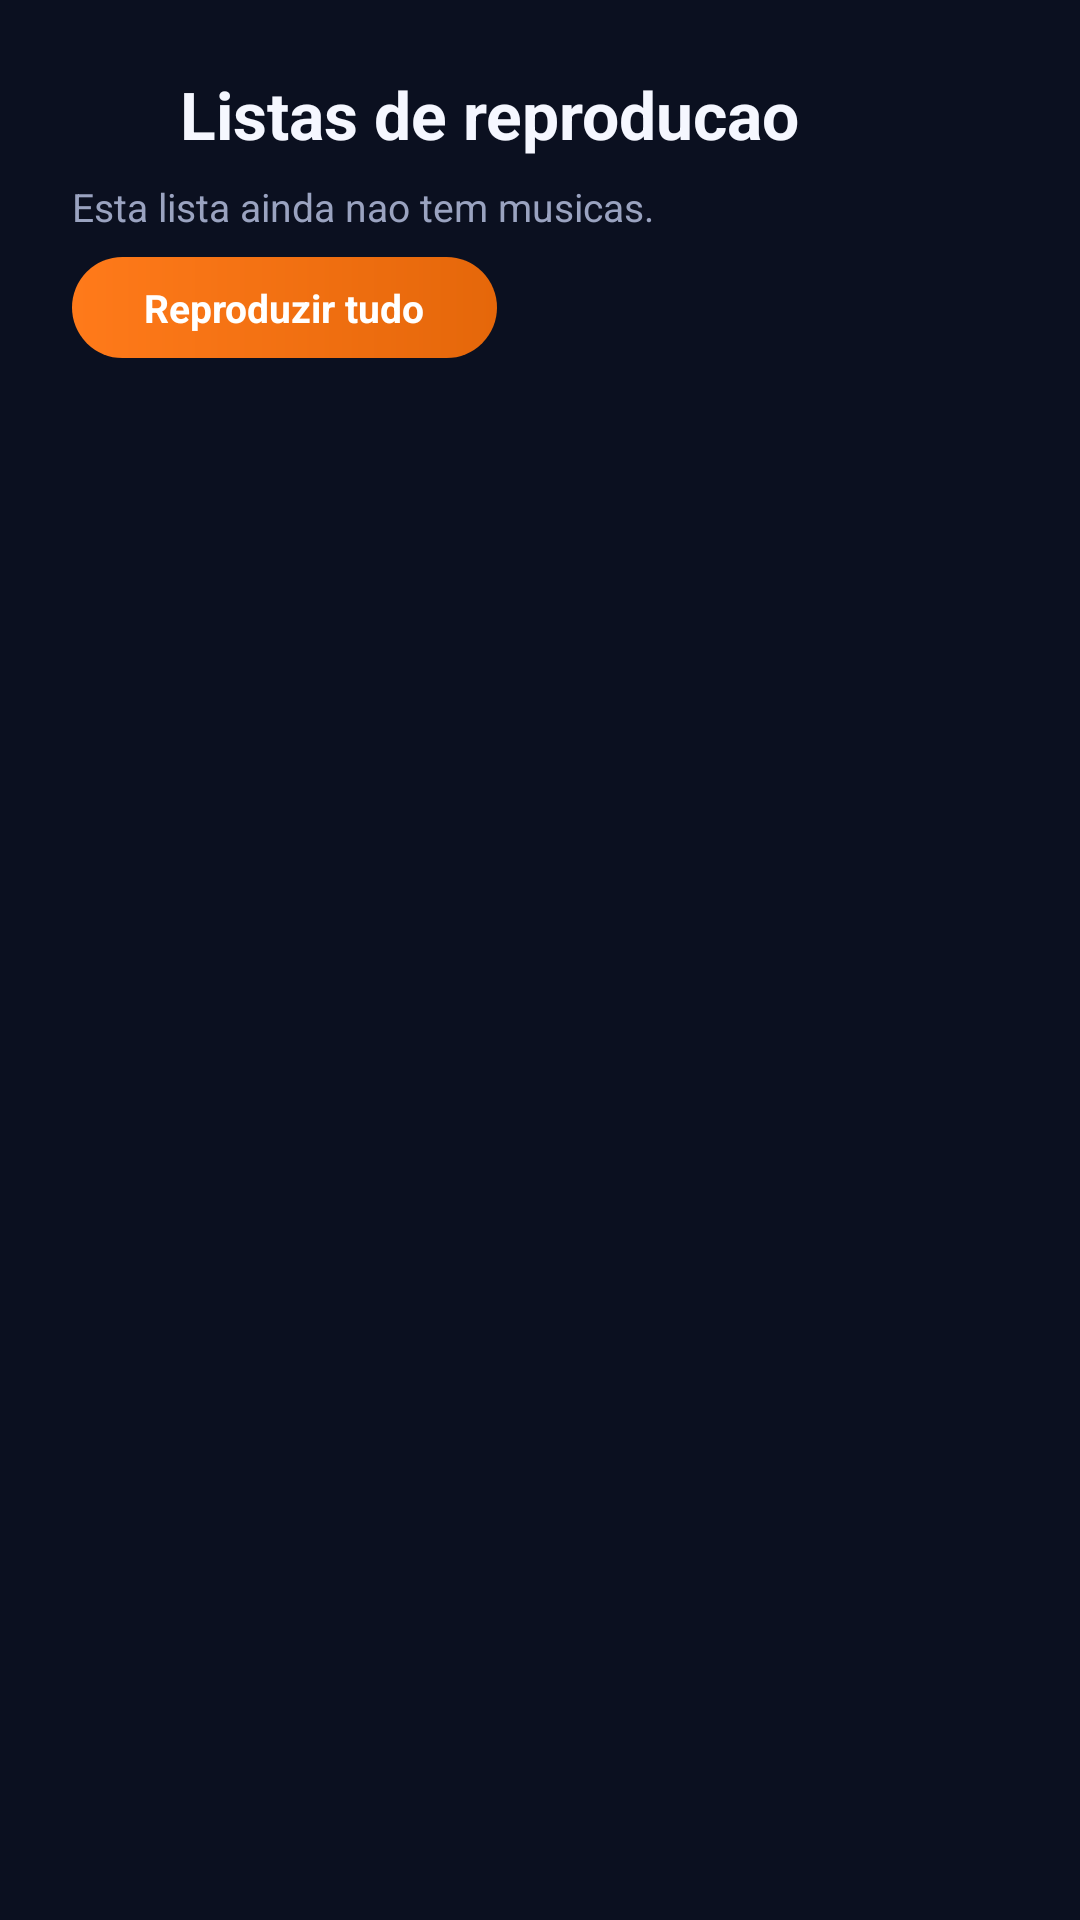

Here is an Android app screen rendered from its layout file. Give the layout XML and the strings, colors and styles it references.
<!-- AndroidManifest.xml: application theme Theme.VibraSound -->
<!-- res/layout/activity_playlist_detail.xml -->
<?xml version="1.0" encoding="utf-8"?>
<LinearLayout xmlns:android="http://schemas.android.com/apk/res/android"
    android:layout_width="match_parent"
    android:layout_height="match_parent"
    android:background="@color/bg_dark"
    android:orientation="vertical">

    <LinearLayout
        android:layout_width="match_parent"
        android:layout_height="wrap_content"
        android:gravity="center_vertical"
        android:orientation="horizontal"
        android:paddingStart="@dimen/space_sm"
        android:paddingTop="@dimen/space_md"
        android:paddingEnd="@dimen/space_sm">

        <ImageView
            android:id="@+id/detail_back"
            android:layout_width="44dp"
            android:layout_height="44dp"
            android:background="?android:attr/selectableItemBackgroundBorderless"
            android:contentDescription="@string/back"
            android:padding="10dp"
            android:src="@drawable/ic_back"
            android:tint="@color/text_primary" />

        <TextView
            android:id="@+id/detail_title"
            android:layout_width="0dp"
            android:layout_height="wrap_content"
            android:layout_weight="1"
            android:ellipsize="end"
            android:maxLines="1"
            android:paddingStart="@dimen/space_sm"
            android:text="@string/playlists_title"
            android:textColor="@color/text_primary"
            android:textSize="@dimen/text_title"
            android:textStyle="bold" />

        <ImageView
            android:id="@+id/detail_delete"
            android:layout_width="44dp"
            android:layout_height="44dp"
            android:background="?android:attr/selectableItemBackgroundBorderless"
            android:contentDescription="@string/delete_playlist"
            android:padding="10dp"
            android:src="@drawable/ic_delete"
            android:tint="@color/error" />
    </LinearLayout>

    <TextView
        android:id="@+id/detail_count"
        android:layout_width="match_parent"
        android:layout_height="wrap_content"
        android:paddingStart="@dimen/space_lg"
        android:paddingEnd="@dimen/space_lg"
        android:paddingBottom="@dimen/space_sm"
        android:text="@string/playlist_empty"
        android:textColor="@color/text_secondary"
        android:textSize="@dimen/text_caption" />

    <TextView
        android:id="@+id/detail_play_all"
        android:layout_width="wrap_content"
        android:layout_height="wrap_content"
        android:layout_marginStart="@dimen/space_lg"
        android:layout_marginBottom="@dimen/space_md"
        android:background="@drawable/bg_button_pill"
        android:drawableStart="@drawable/ic_play"
        android:drawablePadding="@dimen/space_xs"
        android:drawableTint="@color/white"
        android:gravity="center_vertical"
        android:paddingStart="@dimen/space_lg"
        android:paddingTop="@dimen/space_sm"
        android:paddingEnd="@dimen/space_lg"
        android:paddingBottom="@dimen/space_sm"
        android:text="@string/play_all"
        android:textColor="@color/white"
        android:textSize="@dimen/text_caption"
        android:textStyle="bold" />

    <FrameLayout
        android:layout_width="match_parent"
        android:layout_height="0dp"
        android:layout_weight="1">

        <ListView
            android:id="@+id/detail_list"
            android:layout_width="match_parent"
            android:layout_height="match_parent"
            android:clipToPadding="false"
            android:divider="@color/divider"
            android:dividerHeight="1dp"
            android:paddingBottom="@dimen/space_sm"
            android:scrollbars="none" />

        <LinearLayout
            android:id="@+id/detail_state"
            android:layout_width="match_parent"
            android:layout_height="match_parent"
            android:gravity="center"
            android:orientation="vertical"
            android:padding="@dimen/space_xl"
            android:visibility="gone">

            <ImageView
                android:layout_width="72dp"
                android:layout_height="72dp"
                android:background="@drawable/bg_empty_circle"
                android:padding="20dp"
                android:src="@drawable/ic_music_note"
                android:tint="@color/text_secondary" />

            <TextView
                android:layout_width="wrap_content"
                android:layout_height="wrap_content"
                android:layout_marginTop="@dimen/space_md"
                android:text="@string/playlist_empty"
                android:textColor="@color/text_primary"
                android:textSize="@dimen/text_title"
                android:textStyle="bold" />

            <TextView
                android:layout_width="match_parent"
                android:layout_height="wrap_content"
                android:layout_marginTop="@dimen/space_sm"
                android:gravity="center"
                android:text="@string/playlist_empty_hint"
                android:textColor="@color/text_secondary"
                android:textSize="@dimen/text_body" />
        </LinearLayout>
    </FrameLayout>

    <include layout="@layout/include_mini_player" />
</LinearLayout>
<!-- res/layout/include_mini_player.xml (included above) -->
<?xml version="1.0" encoding="utf-8"?>
<LinearLayout xmlns:android="http://schemas.android.com/apk/res/android"
    android:id="@+id/mini_player"
    android:layout_width="match_parent"
    android:layout_height="@dimen/mini_player_height"
    android:background="@drawable/bg_mini_player"
    android:gravity="center_vertical"
    android:orientation="horizontal"
    android:paddingStart="@dimen/space_sm"
    android:paddingEnd="@dimen/space_sm"
    android:visibility="gone">

    <ImageView
        android:id="@+id/mini_art"
        android:layout_width="48dp"
        android:layout_height="48dp"
        android:background="@drawable/bg_artwork"
        android:scaleType="centerCrop" />

    <LinearLayout
        android:id="@+id/mini_root"
        android:layout_width="0dp"
        android:layout_height="match_parent"
        android:layout_weight="1"
        android:background="?android:attr/selectableItemBackground"
        android:clickable="true"
        android:focusable="true"
        android:gravity="center_vertical"
        android:orientation="vertical"
        android:paddingStart="@dimen/space_sm"
        android:paddingEnd="@dimen/space_sm">

        <TextView
            android:id="@+id/mini_title"
            android:layout_width="match_parent"
            android:layout_height="wrap_content"
            android:ellipsize="end"
            android:maxLines="1"
            android:textColor="@color/text_primary"
            android:textSize="@dimen/text_body"
            android:textStyle="bold" />

        <TextView
            android:id="@+id/mini_artist"
            android:layout_width="match_parent"
            android:layout_height="wrap_content"
            android:ellipsize="end"
            android:maxLines="1"
            android:textColor="@color/text_secondary"
            android:textSize="@dimen/text_small" />
    </LinearLayout>

    <ImageView
        android:id="@+id/mini_prev"
        android:layout_width="40dp"
        android:layout_height="40dp"
        android:background="?android:attr/selectableItemBackgroundBorderless"
        android:contentDescription="@string/previous"
        android:padding="8dp"
        android:src="@drawable/ic_previous"
        android:tint="@color/text_primary" />

    <ImageView
        android:id="@+id/mini_play"
        android:layout_width="44dp"
        android:layout_height="44dp"
        android:background="?android:attr/selectableItemBackgroundBorderless"
        android:contentDescription="@string/play"
        android:padding="8dp"
        android:src="@drawable/ic_play"
        android:tint="@color/accent_orange" />

    <ImageView
        android:id="@+id/mini_next"
        android:layout_width="40dp"
        android:layout_height="40dp"
        android:background="?android:attr/selectableItemBackgroundBorderless"
        android:contentDescription="@string/next"
        android:padding="8dp"
        android:src="@drawable/ic_next"
        android:tint="@color/text_primary" />
</LinearLayout>
<!-- resources referenced by this layout -->
<resources>
  <color name="accent_orange">#FF7A1A</color>
  <color name="bg_dark">#0B1020</color>
  <color name="divider">#26304F</color>
  <color name="error">#F87171</color>
  <color name="text_primary">#F5F7FF</color>
  <color name="text_secondary">#9AA3C0</color>
  <color name="white">#FFFFFFFF</color>
  <dimen name="mini_player_height">64dp</dimen>
  <dimen name="space_lg">24dp</dimen>
  <dimen name="space_md">16dp</dimen>
  <dimen name="space_sm">8dp</dimen>
  <dimen name="space_xl">32dp</dimen>
  <dimen name="space_xs">4dp</dimen>
  <dimen name="text_body">15sp</dimen>
  <dimen name="text_caption">13sp</dimen>
  <dimen name="text_small">12sp</dimen>
  <dimen name="text_title">22sp</dimen>
  <!-- drawable bg_artwork (drawable) -->
  <?xml version="1.0" encoding="utf-8"?>
  <shape xmlns:android="http://schemas.android.com/apk/res/android"
      android:shape="rectangle">
      <gradient
          android:angle="45"
          android:endColor="@color/surface_high"
          android:startColor="@color/surface" />
      <corners android:radius="@dimen/card_radius_sm" />
      <stroke
          android:width="1dp"
          android:color="@color/divider" />
  </shape>
  <!-- drawable bg_button_pill (drawable) -->
  <?xml version="1.0" encoding="utf-8"?>
  <ripple xmlns:android="http://schemas.android.com/apk/res/android"
      android:color="#33FFFFFF">
      <item>
          <shape android:shape="rectangle">
              <gradient
                  android:angle="0"
                  android:endColor="@color/accent_orange_dark"
                  android:startColor="@color/accent_orange" />
              <corners android:radius="24dp" />
          </shape>
      </item>
  </ripple>
  <!-- drawable bg_mini_player (drawable) -->
  <?xml version="1.0" encoding="utf-8"?>
  <layer-list xmlns:android="http://schemas.android.com/apk/res/android">
      <item>
          <shape android:shape="rectangle">
              <solid android:color="@color/surface" />
          </shape>
      </item>
      <item android:gravity="top" android:height="2dp">
          <shape android:shape="rectangle">
              <gradient
                  android:angle="0"
                  android:endColor="@color/accent_cyan"
                  android:startColor="@color/accent_orange" />
          </shape>
      </item>
  </layer-list>
  <string name="back">Voltar</string>
  <string name="delete_playlist">Eliminar lista</string>
  <string name="next">Seguinte</string>
  <string name="play">Reproduzir</string>
  <string name="play_all">Reproduzir tudo</string>
  <string name="playlist_empty">Esta lista ainda nao tem musicas.</string>
  <string name="playlist_empty_hint">Adiciona musicas a partir da biblioteca ou dos favoritos.</string>
  <string name="playlists_title">Listas de reproducao</string>
  <string name="previous">Anterior</string>
  <color name="surface_high">#1E2742</color>
  <color name="surface">#151B30</color>
  <dimen name="card_radius_sm">12dp</dimen>
  <color name="accent_orange_dark">#E5670A</color>
  <color name="accent_cyan">#22D3EE</color>
  <color name="text_disabled">#5B6482</color>
</resources>
